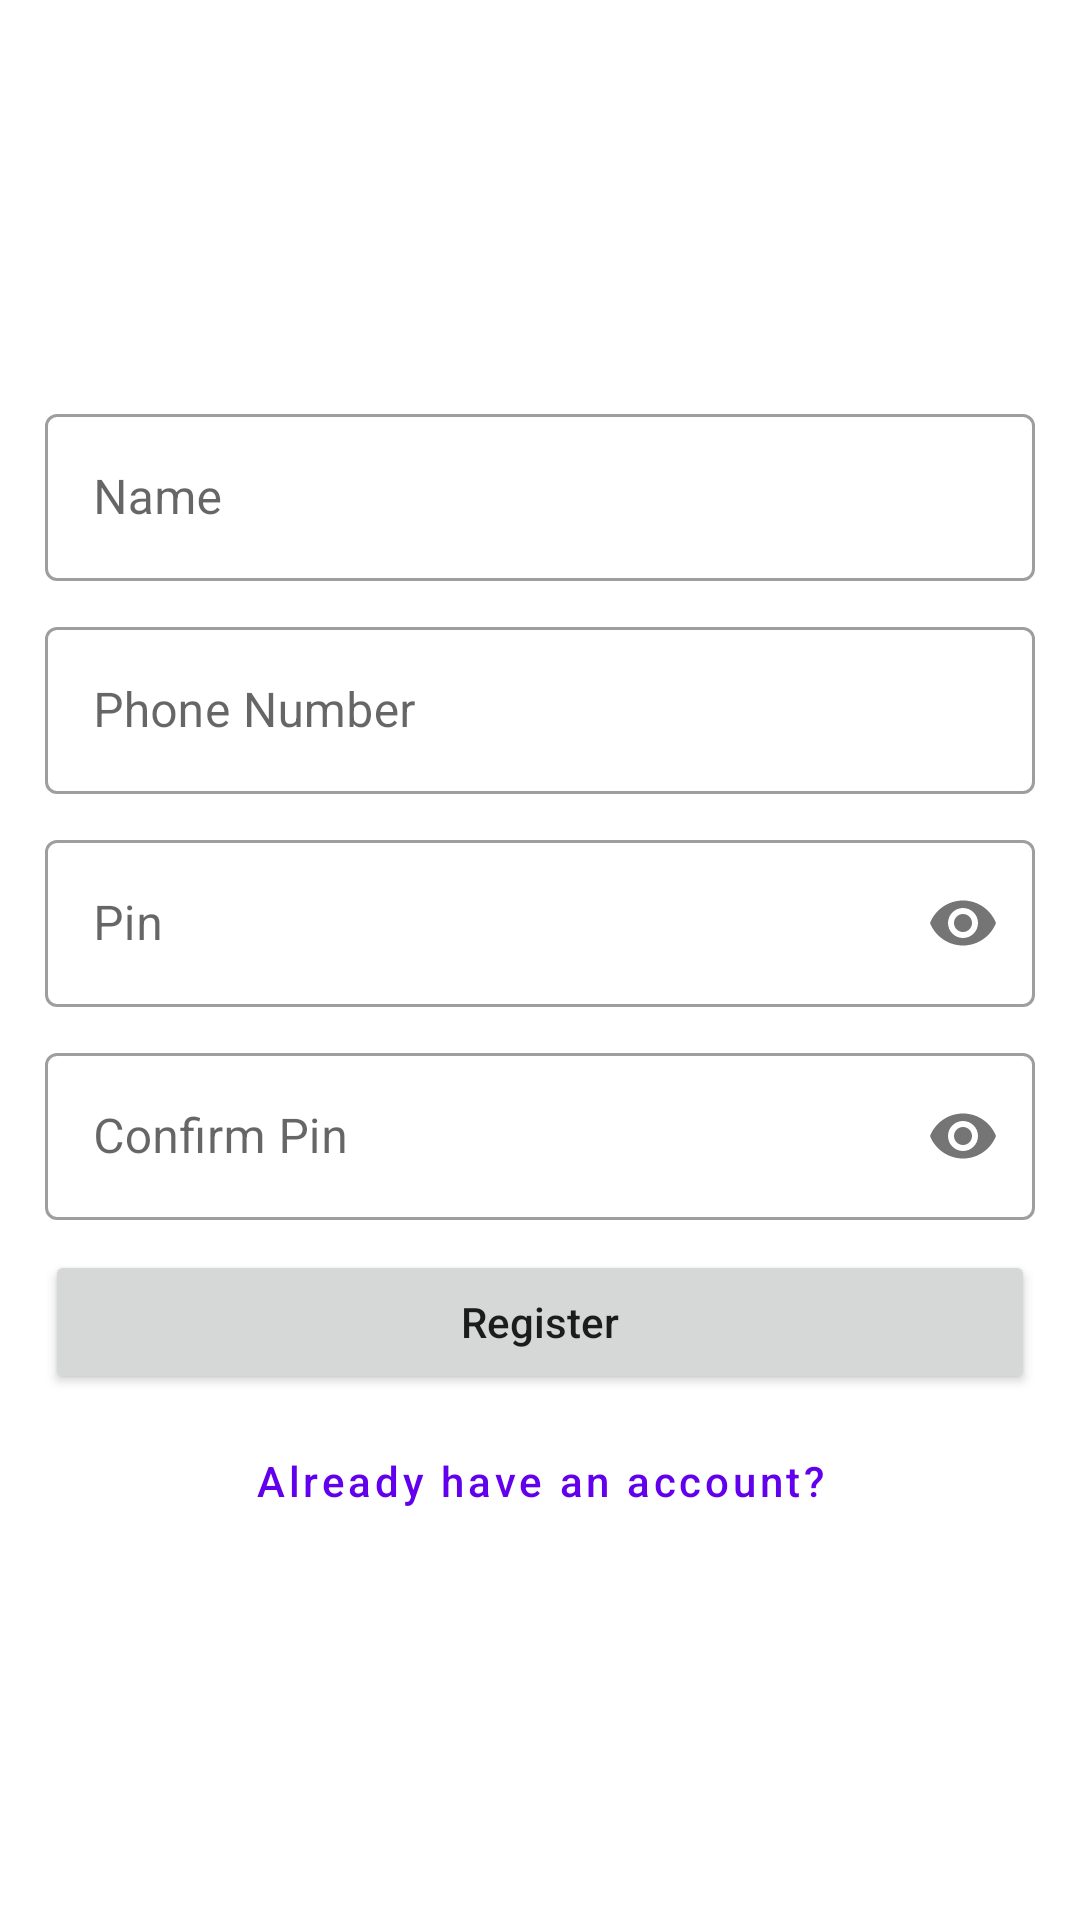

Android layout source for this screen:
<!-- AndroidManifest.xml: application theme Theme.SurveyApplication -->
<!-- res/layout/activity_signup.xml -->
<?xml version="1.0" encoding="utf-8"?>
<layout>

    <data>

    </data>

    <androidx.constraintlayout.widget.ConstraintLayout xmlns:android="http://schemas.android.com/apk/res/android"
        xmlns:app="http://schemas.android.com/apk/res-auto"
        xmlns:tools="http://schemas.android.com/tools"
        android:layout_width="match_parent"
        android:layout_height="match_parent"
        tools:context=".SignupActivity">

        <LinearLayout
            android:layout_width="match_parent"
            android:layout_height="wrap_content"
            android:layout_marginStart="15dp"
            android:layout_marginEnd="15dp"
            android:orientation="vertical"
            app:layout_constraintBottom_toBottomOf="parent"
            app:layout_constraintEnd_toEndOf="parent"
            app:layout_constraintStart_toStartOf="parent"
            app:layout_constraintTop_toTopOf="parent">

            <com.google.android.material.textfield.TextInputLayout
                android:id="@+id/layout_name"
                style="@style/Widget.MaterialComponents.TextInputLayout.OutlinedBox"
                android:layout_width="match_parent"
                android:layout_height="wrap_content"
                android:layout_marginTop="10dp"
                android:hint="@string/name">

                <com.google.android.material.textfield.TextInputEditText
                    android:id="@+id/et_name"
                    android:layout_width="match_parent"
                    android:layout_height="wrap_content"
                    android:imeOptions="actionNext"
                    android:inputType="textCapWords" />

            </com.google.android.material.textfield.TextInputLayout>

            <com.google.android.material.textfield.TextInputLayout
                android:id="@+id/layout_phone_number"
                style="@style/Widget.MaterialComponents.TextInputLayout.OutlinedBox"
                android:layout_width="match_parent"
                android:layout_height="wrap_content"
                android:layout_marginTop="10dp"
                android:hint="@string/phone_number">

                <com.google.android.material.textfield.TextInputEditText
                    android:id="@+id/et_phone_number"
                    android:layout_width="match_parent"
                    android:layout_height="wrap_content"
                    android:imeOptions="actionNext"
                    android:inputType="phone"
                    android:digits="0123456789"
                    android:maxLength="11" />

            </com.google.android.material.textfield.TextInputLayout>

            <com.google.android.material.textfield.TextInputLayout
                android:id="@+id/layout_pin"
                style="@style/Widget.MaterialComponents.TextInputLayout.OutlinedBox"
                android:layout_width="match_parent"
                android:layout_height="wrap_content"
                android:layout_marginTop="10dp"
                android:hint="@string/pin"
                app:passwordToggleEnabled="true">

                <com.google.android.material.textfield.TextInputEditText
                    android:id="@+id/et_pin"
                    android:layout_width="match_parent"
                    android:layout_height="wrap_content"
                    android:imeOptions="actionNext"
                    android:inputType="numberPassword"
                    android:maxLength="4" />

            </com.google.android.material.textfield.TextInputLayout>

            <com.google.android.material.textfield.TextInputLayout
                android:id="@+id/layout_confirm_pin"
                style="@style/Widget.MaterialComponents.TextInputLayout.OutlinedBox"
                android:layout_width="match_parent"
                android:layout_height="wrap_content"
                android:layout_marginTop="10dp"
                android:hint="@string/confirm_pin"
                app:passwordToggleEnabled="true">

                <com.google.android.material.textfield.TextInputEditText
                    android:id="@+id/et_confirm_pin"
                    android:layout_width="match_parent"
                    android:layout_height="wrap_content"
                    android:imeOptions="actionDone"
                    android:inputType="numberPassword"
                    android:maxLength="4" />

            </com.google.android.material.textfield.TextInputLayout>

            <Button
                android:id="@+id/btn_signup"
                android:layout_width="match_parent"
                android:layout_height="wrap_content"
                android:layout_marginTop="10dp"
                android:onClick="onClick"
                android:text="@string/register"
                android:textAllCaps="false" />

            <Button
                android:id="@+id/btn_login"
                style="?attr/materialButtonOutlinedStyle"
                android:layout_width="match_parent"
                android:layout_height="wrap_content"
                android:layout_marginTop="5dp"
                android:onClick="onClick"
                android:text="@string/already_have_an_account"
                android:textAllCaps="false" />

        </LinearLayout>

    </androidx.constraintlayout.widget.ConstraintLayout>

</layout>
<!-- resources referenced by this layout -->
<resources>
  <string name="already_have_an_account">Already have an account?</string>
  <string name="confirm_pin">Confirm Pin</string>
  <string name="name">Name</string>
  <string name="phone_number">Phone Number</string>
  <string name="pin">Pin</string>
  <string name="register">Register</string>
  <style name="Theme.SurveyApplication" parent="Theme.MaterialComponents.DayNight.NoActionBar">
          
          <item name="colorPrimary">@color/purple_500</item>
          <item name="colorPrimaryVariant">@color/purple_700</item>
          <item name="colorOnPrimary">@color/white</item>
          
          <item name="colorSecondary">@color/teal_200</item>
          <item name="colorSecondaryVariant">@color/teal_700</item>
          <item name="colorOnSecondary">@color/black</item>
          
          <item name="android:statusBarColor" tools:targetApi="l">?attr/colorPrimaryVariant</item>
          
      </style>
  <color name="purple_500">#FF6200EE</color>
  <color name="purple_700">#FF3700B3</color>
  <color name="white">#FFFFFFFF</color>
  <color name="teal_200">#FF6200EE</color>
  <color name="teal_700">#FF6200EE</color>
  <color name="black">#FF000000</color>
</resources>
